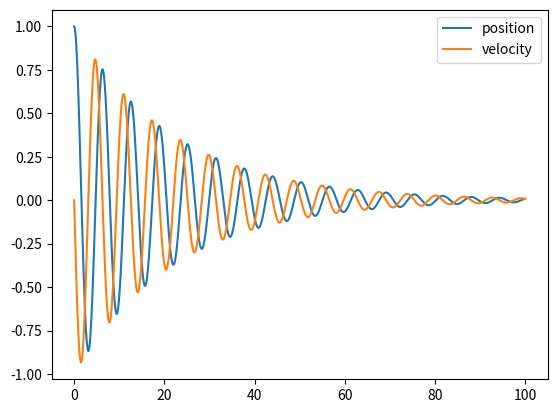

This chart was generated by the following Python code:
## MODULES ##

import numpy as np
import matplotlib.pyplot as plt
import seaborn as sns

## SETTINGS ##

gamma = 0.1
omega = 1.0

u0 = 1.0
v0 = 0.0

t_start,t_end = 0,100
dt = 0.01
n_steps = int((t_end-t_start)/dt)
time_points = np.linspace(t_start,t_end,n_steps)

u = np.zeros(n_steps)
v = np.zeros(n_steps)

u[0] = u0
v[0] = v0

for t in range(1,n_steps):
    u[t] = u[t-1] + dt*v[t-1]
    v[t] = v[t-1] + dt*(-(gamma*v[t-1] + (omega**2)*u[t-1]))

fig,ax = plt.subplots()
for (label,data) in [('position',u),('velocity',v)]:
    sns.lineplot(ax=ax,x=time_points,y=data,label=label)

plt.show()